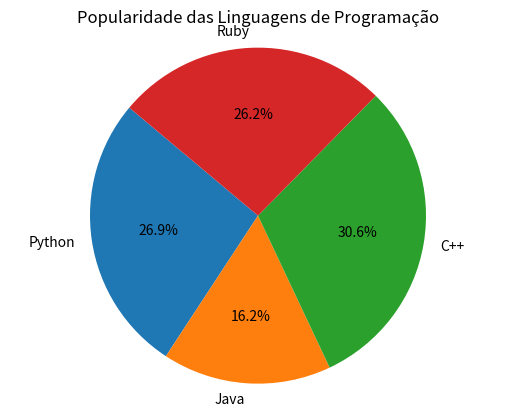

Write the Python code that produced this figure.
import matplotlib.pyplot as plt

# Dados
labels = 'Python', 'Java', 'C++', 'Ruby'
sizes = [215, 130, 245, 210]

# Criar gráfico
plt.pie(sizes, labels=labels, autopct='%1.1f%%', startangle=140)
plt.axis('equal')  # Equal aspect ratio ensures that pie is drawn as a circle.
plt.title('Popularidade das Linguagens de Programação')
plt.show()